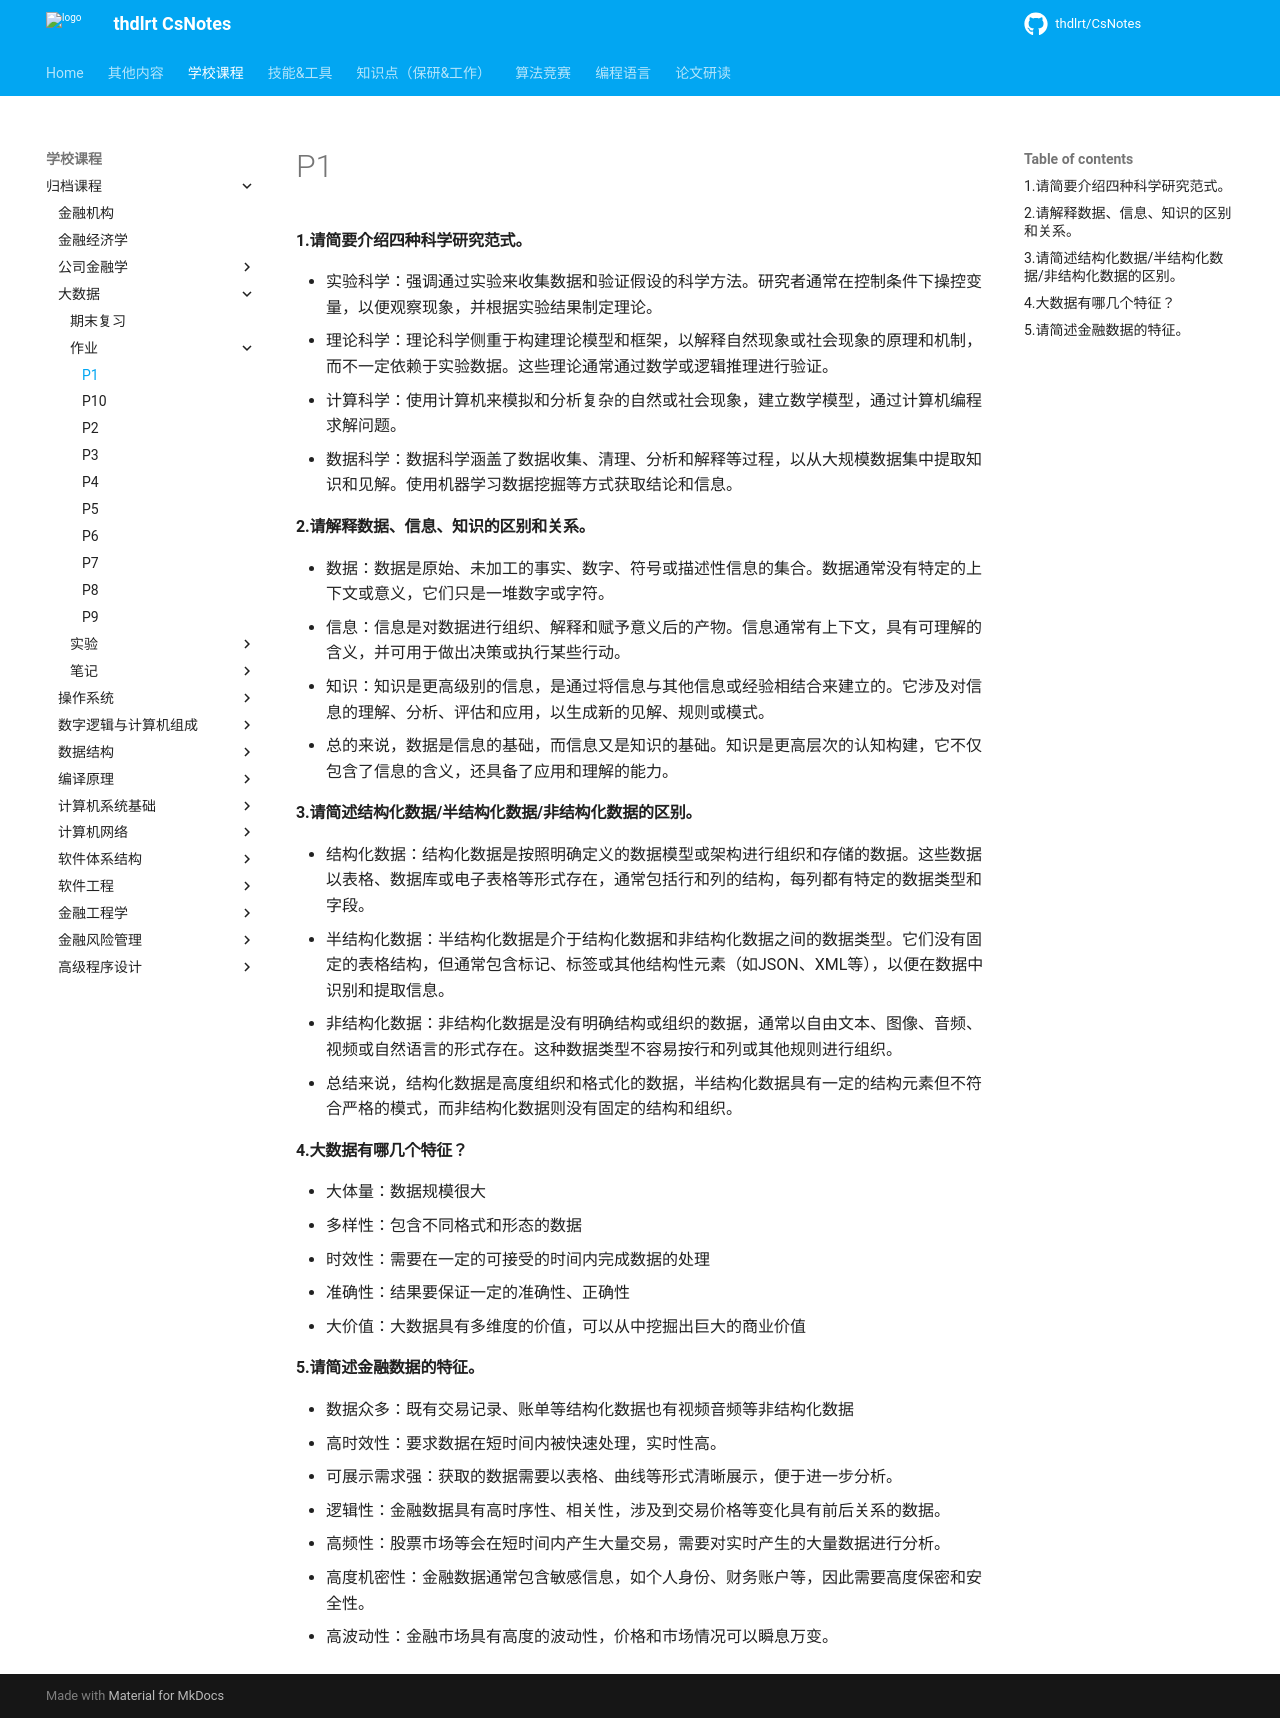

repository: thdlrt/CsNotes · page: 学校课程/归档课程/大数据/作业/p1/index.html · generator: mkdocs

#### 1.请简要介绍四种科学研究范式。

- 实验科学：强调通过实验来收集数据和验证假设的科学方法。研究者通常在控制条件下操控变量，以便观察现象，并根据实验结果制定理论。
- 理论科学：理论科学侧重于构建理论模型和框架，以解释自然现象或社会现象的原理和机制，而不一定依赖于实验数据。这些理论通常通过数学或逻辑推理进行验证。
- 计算科学：使用计算机来模拟和分析复杂的自然或社会现象，建立数学模型，通过计算机编程求解问题。
- 数据科学：数据科学涵盖了数据收集、清理、分析和解释等过程，以从大规模数据集中提取知识和见解。使用机器学习数据挖掘等方式获取结论和信息。

#### 2.请解释数据、信息、知识的区别和关系。

- 数据：数据是原始、未加工的事实、数字、符号或描述性信息的集合。数据通常没有特定的上下文或意义，它们只是一堆数字或字符。
- 信息：信息是对数据进行组织、解释和赋予意义后的产物。信息通常有上下文，具有可理解的含义，并可用于做出决策或执行某些行动。
- 知识：知识是更高级别的信息，是通过将信息与其他信息或经验相结合来建立的。它涉及对信息的理解、分析、评估和应用，以生成新的见解、规则或模式。
- 总的来说，数据是信息的基础，而信息又是知识的基础。知识是更高层次的认知构建，它不仅包含了信息的含义，还具备了应用和理解的能力。

#### 3.请简述结构化数据/半结构化数据/非结构化数据的区别。

- 结构化数据：结构化数据是按照明确定义的数据模型或架构进行组织和存储的数据。这些数据以表格、数据库或电子表格等形式存在，通常包括行和列的结构，每列都有特定的数据类型和字段。
- 半结构化数据：半结构化数据是介于结构化数据和非结构化数据之间的数据类型。它们没有固定的表格结构，但通常包含标记、标签或其他结构性元素（如JSON、XML等），以便在数据中识别和提取信息。
- 非结构化数据：非结构化数据是没有明确结构或组织的数据，通常以自由文本、图像、音频、视频或自然语言的形式存在。这种数据类型不容易按行和列或其他规则进行组织。
- 总结来说，结构化数据是高度组织和格式化的数据，半结构化数据具有一定的结构元素但不符合严格的模式，而非结构化数据则没有固定的结构和组织。

#### 4.大数据有哪几个特征？

- 大体量：数据规模很大
- 多样性：包含不同格式和形态的数据
- 时效性：需要在一定的可接受的时间内完成数据的处理
- 准确性：结果要保证一定的准确性、正确性
- 大价值：大数据具有多维度的价值，可以从中挖掘出巨大的商业价值

#### 5.请简述金融数据的特征。

- 数据众多：既有交易记录、账单等结构化数据也有视频音频等非结构化数据
- 高时效性：要求数据在短时间内被快速处理，实时性高。
- 可展示需求强：获取的数据需要以表格、曲线等形式清晰展示，便于进一步分析。
- 逻辑性：金融数据具有高时序性、相关性，涉及到交易价格等变化具有前后关系的数据。
- 高频性：股票市场等会在短时间内产生大量交易，需要对实时产生的大量数据进行分析。
- 高度机密性：金融数据通常包含敏感信息，如个人身份、财务账户等，因此需要高度保密和安全性。
- 高波动性：金融市场具有高度的波动性，价格和市场情况可以瞬息万变。
